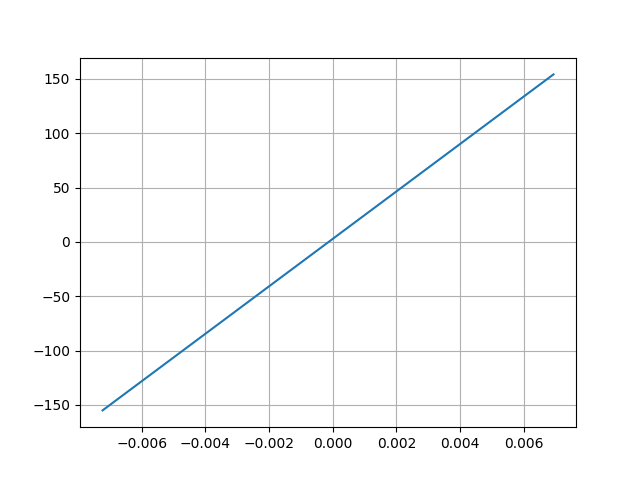

The data file committed next to this chart (first rows):
Desplacment, Force
0.00693, 154.1
-0.007233, -155
